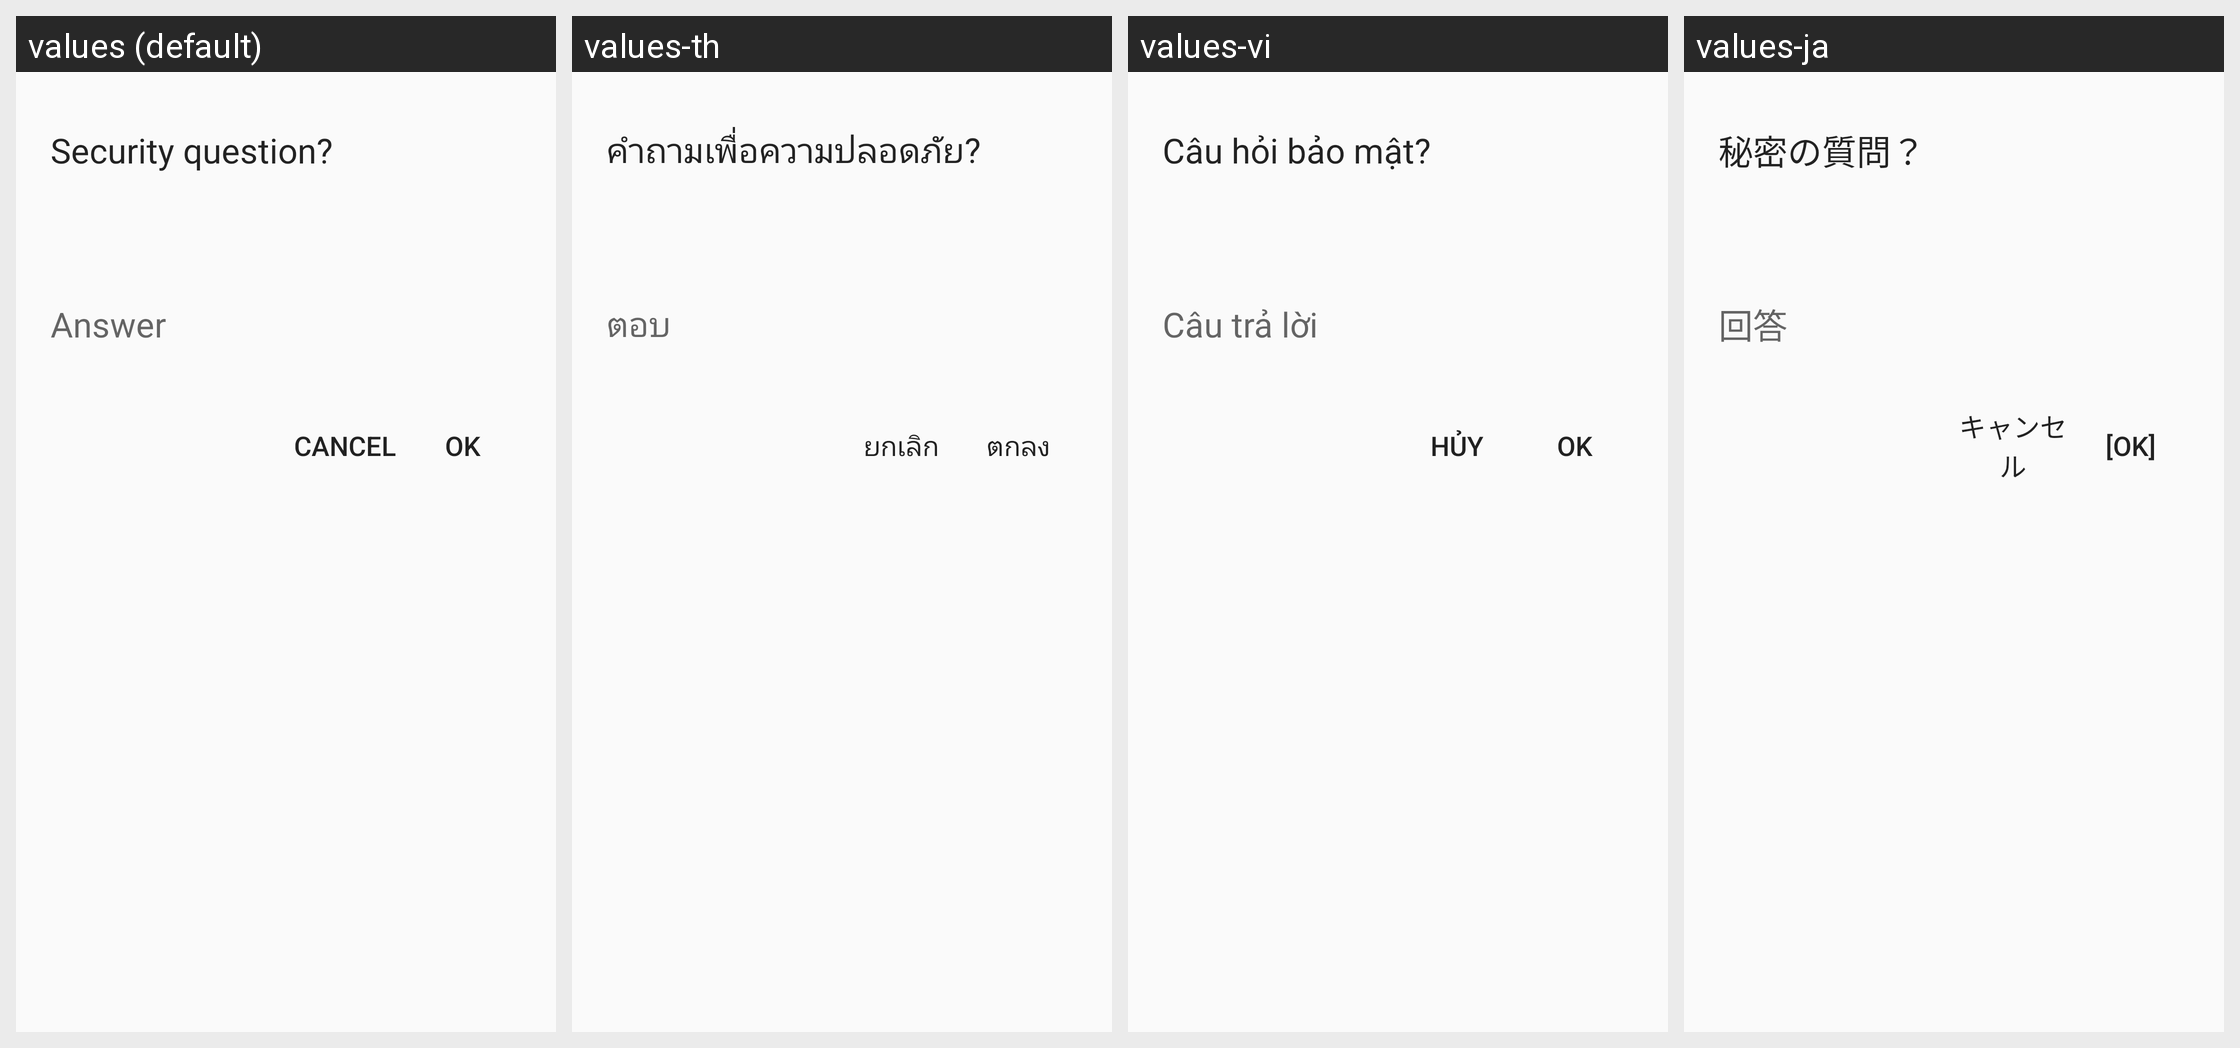

The Android screen above is rendered under several locales of the same app. Produce the string resources it draws, with the default and per-locale values.
Android screen res/layout/dialog_ask_security_question.xml rendered under 4 locales, left to right: values (default), values-th, values-vi, values-ja. Device: Nexus 5 (rendered at 1080×1920; each locale shown at half size, 540×960, under a caption strip naming it); theme AppTheme.
Other locales in the repository, not shown: values-ca, values-pt.
Strings drawn on this screen, with the default value and each locale's value (text and hints the layout hard-codes, and strings that could not be matched under every locale, appear in the picture but are not listed):

ask_security_question
  values: Security question?
  values-th: คำถามเพื่อความปลอดภัย?
  values-vi: Câu hỏi bảo mật?
  values-ja: 秘密の質問？

answer
  values: Answer
  values-th: ตอบ
  values-vi: Câu trả lời
  values-ja: 回答

cancel
  values: Cancel
  values-th: ยกเลิก
  values-vi: Hủy
  values-ja: キャンセル

ok
  values: OK
  values-th: ตกลง
  values-vi: OK
  values-ja: [OK]
